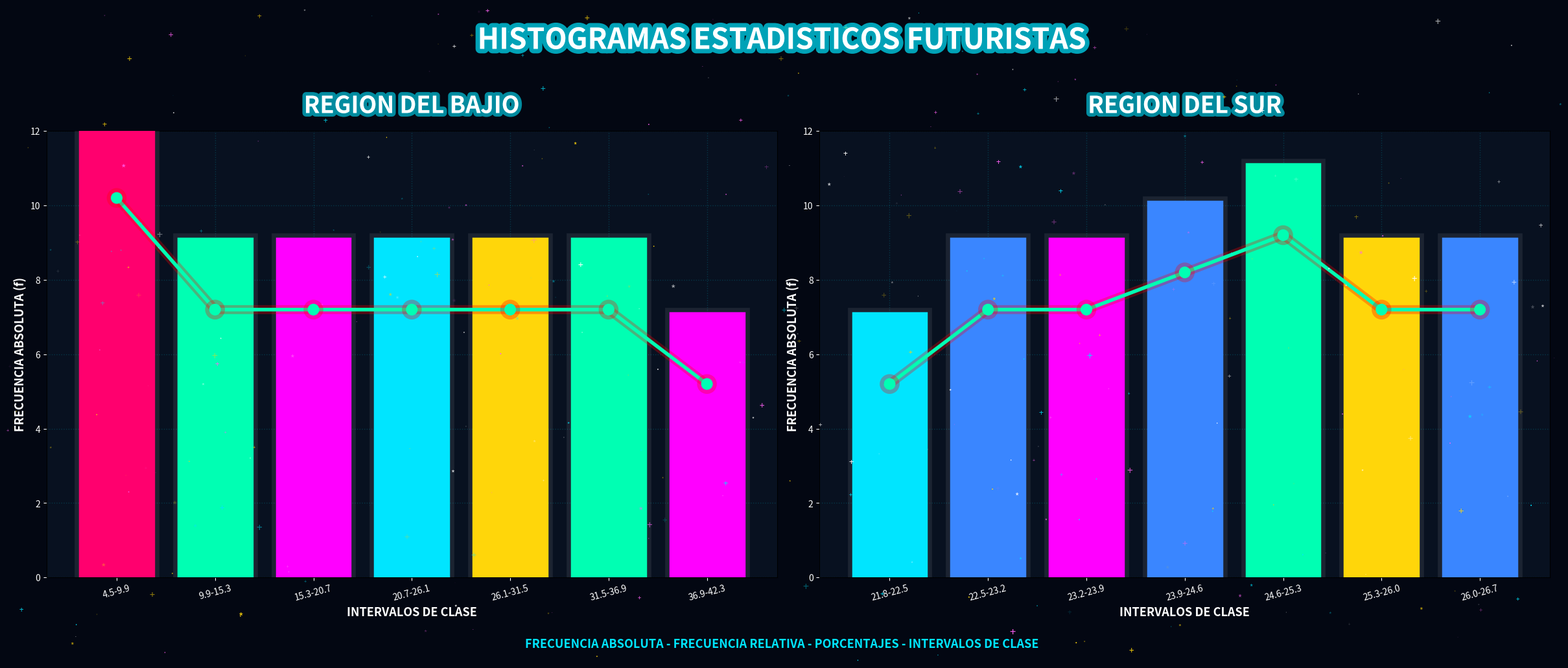

Recreate this plot in Python.
# ==========================================================
# build.py — se ejecuta UNA VEZ en el build de Vercel
# Genera public/histograma.gif con toda la animacion
# ==========================================================
import matplotlib
matplotlib.use('Agg')
import matplotlib.pyplot as plt
import numpy as np
from matplotlib.animation import FuncAnimation
from matplotlib import patheffects
import random
import os

# ==========================================================
# DATOS BAJÍO
# ==========================================================
frecuencias_bajio = [10,7,7,7,7,7,5]

intervalos_bajio = [
    "4.5-9.9",
    "9.9-15.3",
    "15.3-20.7",
    "20.7-26.1",
    "26.1-31.5",
    "31.5-36.9",
    "36.9-42.3"
]

# ==========================================================
# DATOS SUR
# ==========================================================
frecuencias_sur = [5,7,7,8,9,7,7]

intervalos_sur = [
    "21.8-22.5",
    "22.5-23.2",
    "23.2-23.9",
    "23.9-24.6",
    "24.6-25.3",
    "25.3-26.0",
    "26.0-26.7"
]

# ==========================================================
# COLORES DINÁMICOS
# ==========================================================
paleta = [
    "#00E5FF",
    "#FF00FF",
    "#00FFB3",
    "#FFD60A",
    "#9D4EDD",
    "#3A86FF",
    "#FF006E"
]

# ==========================================================
# FUNCIÓN HISTOGRAMA
# ==========================================================
def crear_histograma(ax, frecuencias, intervalos, titulo):

    ax.set_facecolor("#081120")

    x = np.arange(len(frecuencias))

    fr = np.array(frecuencias) / sum(frecuencias)

    porcentajes = fr * 100

    ax.set_ylim(0,12)

    # ======================================================
    # BARRAS
    # ======================================================
    barras = ax.bar(
        x,
        frecuencias,
        width=0.75,
        color=paleta[:len(frecuencias)],
        edgecolor="white",
        linewidth=2.5,
        zorder=5
    )

    # ======================================================
    # EFECTO GLOW
    # ======================================================
    for barra in barras:

        barra.set_path_effects([
            patheffects.withStroke(
                linewidth=12,
                foreground='white',
                alpha=0.08
            )
        ])

    # ======================================================
    # TÍTULO
    # ======================================================
    titulo_ax = ax.set_title(
        titulo,
        fontsize=26,
        color="white",
        fontweight='bold',
        pad=20
    )

    titulo_ax.set_path_effects([
        patheffects.withStroke(
            linewidth=8,
            foreground='#00E5FF',
            alpha=0.6
        )
    ])

    # ======================================================
    # EJES
    # ======================================================
    ax.set_xlabel(
        "INTERVALOS DE CLASE",
        fontsize=13,
        color="white",
        fontweight='bold'
    )

    ax.set_ylabel(
        "FRECUENCIA ABSOLUTA (f)",
        fontsize=13,
        color="white",
        fontweight='bold'
    )

    ax.set_xticks(x)

    ax.set_xticklabels(
        intervalos,
        rotation=15,
        fontsize=10,
        color='white'
    )

    ax.tick_params(colors='white')

    ax.grid(
        True,
        linestyle=':',
        linewidth=1,
        color='#00E5FF',
        alpha=0.18
    )

    # ======================================================
    # LÍNEA SUPERIOR
    # ======================================================
    linea, = ax.plot(
        x,
        np.array(frecuencias) + 0.2,
        color="#FF3131",
        linewidth=4,
        marker='o',
        markersize=12,
        zorder=10
    )

    linea.set_path_effects([
        patheffects.withStroke(
            linewidth=10,
            foreground='#FF0000',
            alpha=0.3
        )
    ])

    # ======================================================
    # ETIQUETAS
    # ======================================================
    for i in range(len(frecuencias)):

        # FRECUENCIA
        txt1 = ax.text(
            x[i],
            frecuencias[i] + 0.5,
            f"{frecuencias[i]}",
            ha='center',
            fontsize=14,
            color='white',
            fontweight='bold'
        )

        txt1.set_path_effects([
            patheffects.withStroke(
                linewidth=5,
                foreground='black'
            )
        ])

        # FRECUENCIA RELATIVA
        ax.text(
            x[i],
            frecuencias[i]*0.55,
            f"Fr={fr[i]:.2f}",
            ha='center',
            fontsize=10,
            color='#FFD60A',
            fontweight='bold'
        )

        # PORCENTAJE
        ax.text(
            x[i],
            frecuencias[i]*0.25,
            f"{porcentajes[i]:.1f}%",
            ha='center',
            fontsize=9,
            color='white'
        )

    return barras, linea


# ==========================================================
# FIGURA
# ==========================================================
fig, axs = plt.subplots(1,2, figsize=(24,10))

fig.patch.set_facecolor("#030712")

# ==========================================================
# ESTRELLAS
# ==========================================================
estrellas = []

random.seed(42)

for _ in range(350):

    estrella = fig.text(
        random.uniform(0,1),
        random.uniform(0,1),
        random.choice(["*",".","+"]),
        color=random.choice([
            "#FFFFFF",
            "#00E5FF",
            "#FFD60A",
            "#FF61F6"
        ]),
        fontsize=random.uniform(4,12),
        alpha=random.uniform(0.1,0.9)
    )

    estrellas.append(estrella)

# ==========================================================
# CREAR GRÁFICAS
# ==========================================================
barras1, linea1 = crear_histograma(
    axs[0],
    frecuencias_bajio,
    intervalos_bajio,
    "REGION DEL BAJIO"
)

barras2, linea2 = crear_histograma(
    axs[1],
    frecuencias_sur,
    intervalos_sur,
    "REGION DEL SUR"
)

# ==========================================================
# ANIMACIÓN GLOBAL
# ==========================================================
random.seed(0)

def animar(frame):

    # ======================================================
    # ANIMAR ESTRELLAS
    # ======================================================
    for estrella in estrellas:

        estrella.set_alpha(
            random.uniform(0.1,1)
        )

    # ======================================================
    # CAMBIO DE COLORES BARRAS
    # ======================================================
    for barras in [barras1, barras2]:

        for barra in barras:

            barra.set_color(
                random.choice(paleta)
            )

    # ======================================================
    # EFECTO PULSO
    # ======================================================
    for barras in [barras1, barras2]:

        for barra in barras:

            altura = barra.get_height()

            pulso = np.sin(frame/8) * 0.15

            barra.set_height(
                altura + pulso
            )

    # ======================================================
    # CAMBIO COLOR LÍNEAS
    # ======================================================
    linea1.set_color(random.choice(paleta))
    linea2.set_color(random.choice(paleta))


# ==========================================================
# ANIMACIÓN
# ==========================================================
ani = FuncAnimation(
    fig,
    animar,
    frames=20,
    interval=400,
    cache_frame_data=False
)

# ==========================================================
# TÍTULO PRINCIPAL
# ==========================================================
titulo = fig.suptitle(
    "HISTOGRAMAS ESTADISTICOS FUTURISTAS",
    fontsize=32,
    color="white",
    fontweight='bold'
)

titulo.set_path_effects([
    patheffects.withStroke(
        linewidth=10,
        foreground='#00E5FF',
        alpha=0.7
    )
])

# ==========================================================
# PIE
# ==========================================================
fig.text(
    0.5,
    0.02,
    "FRECUENCIA ABSOLUTA - FRECUENCIA RELATIVA - PORCENTAJES - INTERVALOS DE CLASE",
    ha='center',
    color='#00E5FF',
    fontsize=13,
    fontweight='bold'
)

plt.tight_layout(rect=[0,0.05,1,0.95])

# ==========================================================
# GUARDAR GIF EN public/
# ==========================================================
os.makedirs('public', exist_ok=True)

ani.save('public/histograma.gif', writer='pillow', fps=2.5)

plt.close(fig)

print("build.py: GIF generado en public/histograma.gif")
